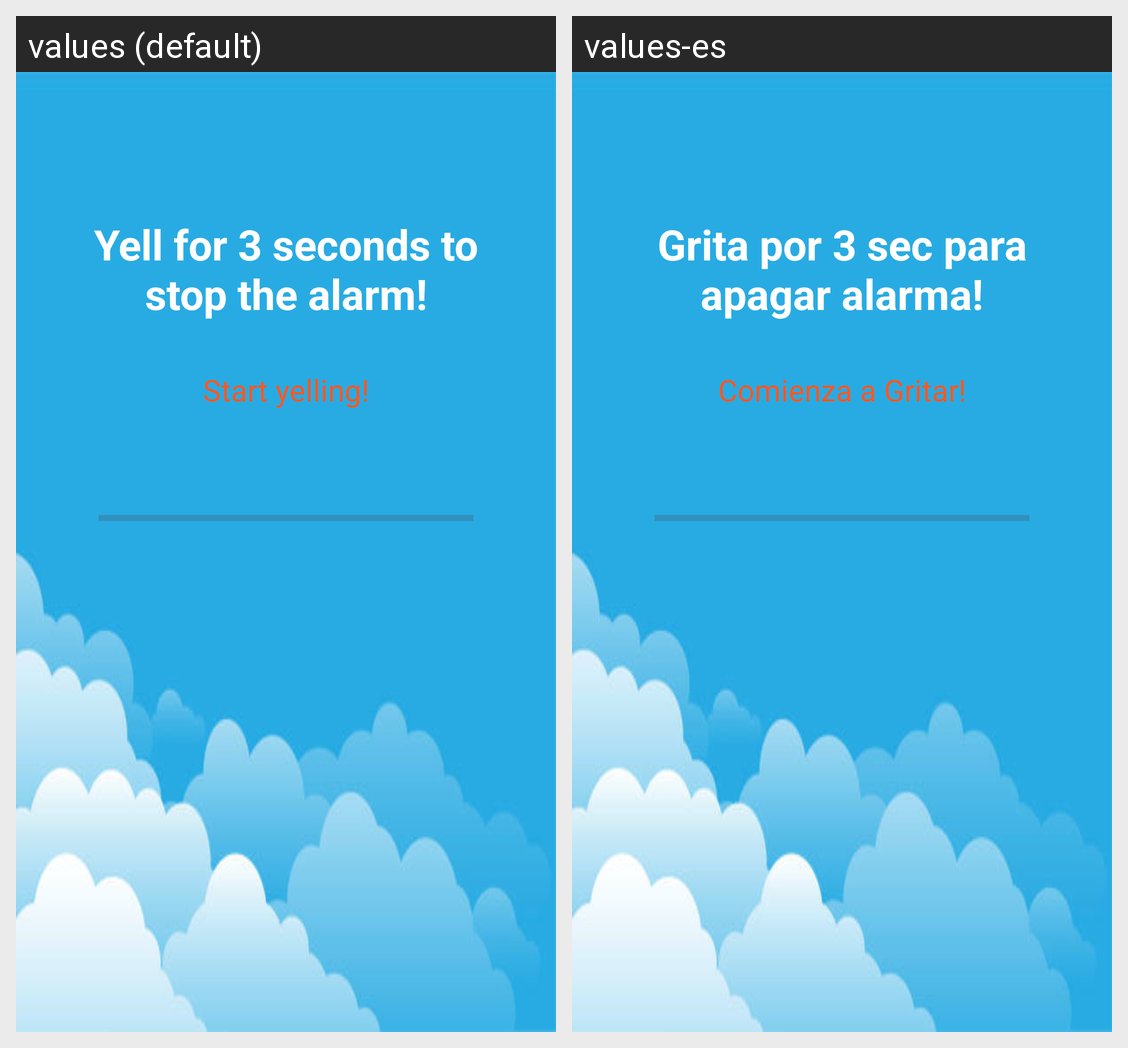

The Android screen above is rendered under two locales of the same app. Produce the string resources it draws, with the default and per-locale values.
Android screen res/layout/yelling_alarm.xml rendered under 2 locales, left to right: values (default), values-es. Device: Nexus 5 (rendered at 1080×1920; each locale shown at half size, 540×960, under a caption strip naming it); theme Theme.WakeBuddy.
Strings drawn on this screen, with the default value and each locale's value (text and hints the layout hard-codes, and strings that could not be matched under every locale, appear in the picture but are not listed):

yell_for_3_seconds_to_stop_the_alarm
  values: Yell for 3 seconds to stop the alarm!
  values-es: Grita por 3 sec para apagar alarma!

start_yelling
  values: Start yelling!
  values-es: Comienza a Gritar!
